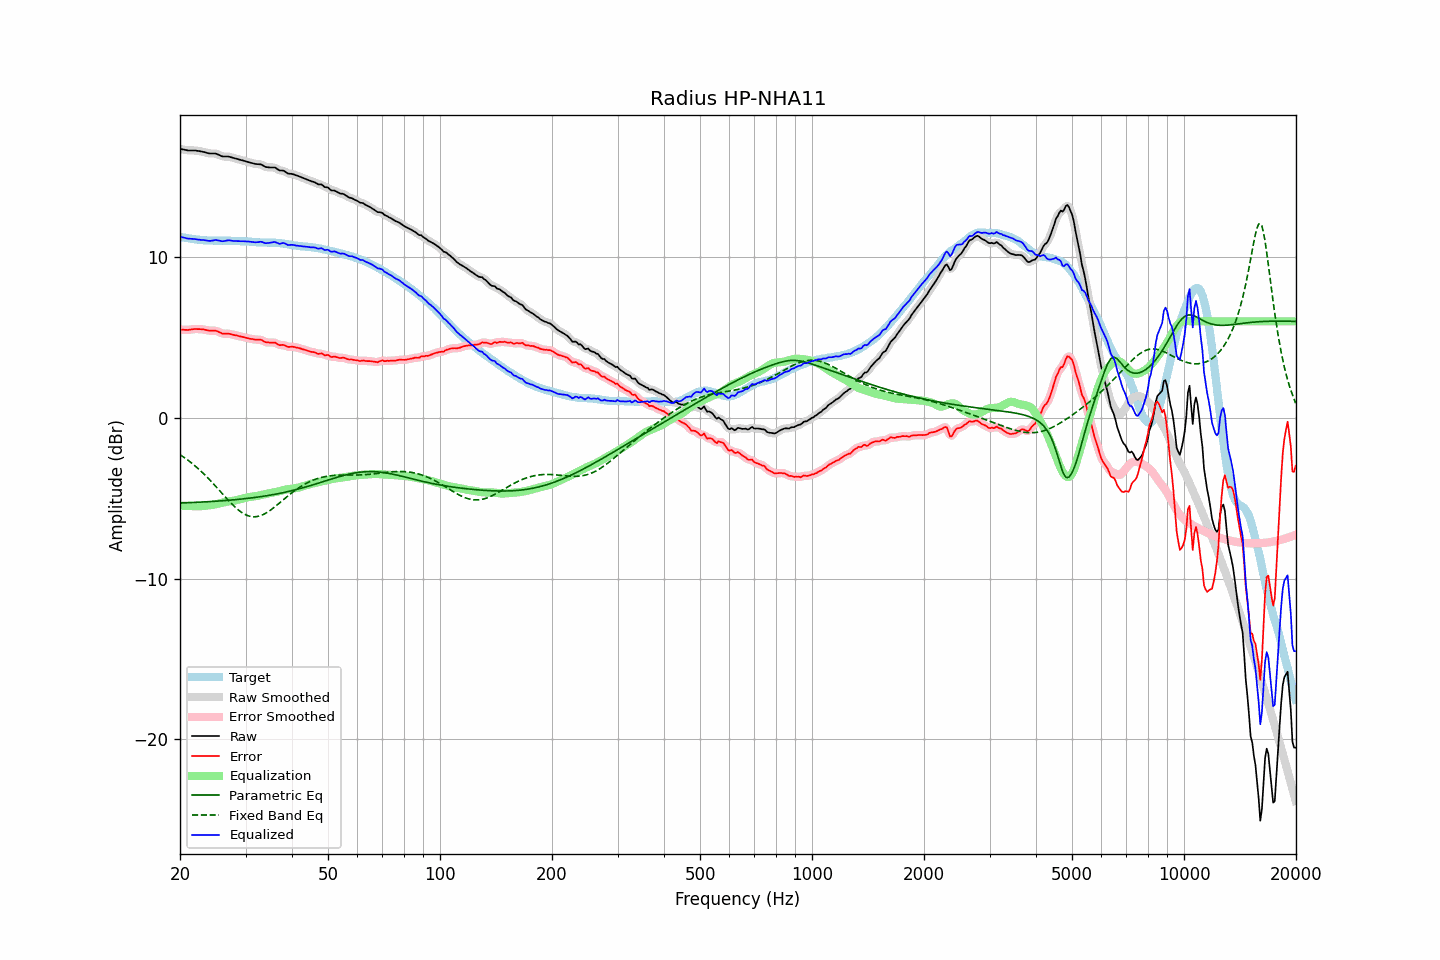

The file beside this chart, header and first rows:
frequency, raw, error, smoothed, error_smoothed, equalization, parametric_eq, fixed_band_eq, equalized_raw, equalized_smoothed, target
20.00, 16.73, 5.47, 16.73, 5.48, -5.46, -5.30, -2.29, 11.26, 11.27, 11.25
20.20, 16.71, 5.48, 16.70, 5.47, -5.47, -5.30, -2.36, 11.24, 11.24, 11.23
20.40, 16.69, 5.48, 16.68, 5.47, -5.47, -5.29, -2.43, 11.21, 11.21, 11.21
20.61, 16.67, 5.47, 16.66, 5.47, -5.48, -5.29, -2.50, 11.19, 11.19, 11.20
20.81, 16.65, 5.47, 16.64, 5.46, -5.48, -5.29, -2.57, 11.17, 11.16, 11.18
21.02, 16.63, 5.46, 16.63, 5.47, -5.48, -5.28, -2.64, 11.14, 11.15, 11.17
21.23, 16.63, 5.48, 16.62, 5.47, -5.49, -5.28, -2.72, 11.14, 11.14, 11.15
21.44, 16.63, 5.49, 16.62, 5.49, -5.49, -5.27, -2.80, 11.13, 11.13, 11.14
21.66, 16.63, 5.50, 16.63, 5.51, -5.50, -5.27, -2.88, 11.12, 11.13, 11.12
21.87, 16.63, 5.52, 16.62, 5.52, -5.51, -5.26, -2.96, 11.12, 11.11, 11.10
22.09, 16.62, 5.52, 16.61, 5.52, -5.51, -5.26, -3.05, 11.10, 11.10, 11.09
22.31, 16.60, 5.51, 16.60, 5.52, -5.52, -5.26, -3.14, 11.08, 11.08, 11.08
22.54, 16.59, 5.52, 16.58, 5.51, -5.51, -5.25, -3.22, 11.07, 11.07, 11.07
22.76, 16.57, 5.51, 16.57, 5.51, -5.50, -5.25, -3.32, 11.06, 11.06, 11.06
22.99, 16.55, 5.50, 16.55, 5.50, -5.49, -5.24, -3.41, 11.05, 11.06, 11.05
23.22, 16.53, 5.49, 16.52, 5.48, -5.48, -5.23, -3.51, 11.05, 11.04, 11.04
23.45, 16.50, 5.46, 16.49, 5.46, -5.46, -5.23, -3.61, 11.03, 11.03, 11.03
23.69, 16.47, 5.44, 16.47, 5.44, -5.45, -5.22, -3.71, 11.01, 11.01, 11.02
23.92, 16.45, 5.42, 16.45, 5.42, -5.44, -5.22, -3.81, 11.00, 11.00, 11.02
24.16, 16.44, 5.41, 16.44, 5.42, -5.43, -5.21, -3.92, 11.00, 11.00, 11.02
24.40, 16.44, 5.42, 16.44, 5.42, -5.42, -5.21, -4.02, 11.01, 11.02, 11.02
24.65, 16.44, 5.42, 16.44, 5.42, -5.40, -5.20, -4.13, 11.03, 11.03, 11.02
24.89, 16.43, 5.42, 16.43, 5.41, -5.38, -5.19, -4.24, 11.05, 11.04, 11.02
25.14, 16.40, 5.39, 16.40, 5.39, -5.36, -5.19, -4.35, 11.05, 11.04, 11.01
25.39, 16.35, 5.34, 16.36, 5.35, -5.34, -5.18, -4.46, 11.02, 11.02, 11.01
25.65, 16.32, 5.30, 16.31, 5.30, -5.31, -5.17, -4.57, 11.00, 11.00, 11.01
25.91, 16.27, 5.25, 16.27, 5.26, -5.29, -5.16, -4.68, 10.98, 10.98, 11.02
26.16, 16.25, 5.23, 16.25, 5.23, -5.26, -5.16, -4.80, 10.98, 10.99, 11.02
26.43, 16.25, 5.23, 16.24, 5.23, -5.24, -5.15, -4.91, 11.00, 11.00, 11.02
26.69, 16.25, 5.23, 16.25, 5.23, -5.22, -5.14, -5.02, 11.02, 11.02, 11.01
26.96, 16.25, 5.23, 16.24, 5.23, -5.21, -5.13, -5.13, 11.04, 11.03, 11.01
27.23, 16.23, 5.22, 16.22, 5.22, -5.20, -5.12, -5.23, 11.03, 11.03, 11.01
27.50, 16.20, 5.19, 16.20, 5.19, -5.18, -5.12, -5.33, 11.01, 11.01, 11.01
27.77, 16.16, 5.16, 16.17, 5.16, -5.17, -5.11, -5.43, 11.00, 11.00, 11.00
28.05, 16.14, 5.13, 16.14, 5.14, -5.15, -5.10, -5.53, 10.99, 10.99, 11.00
28.33, 16.12, 5.13, 16.11, 5.12, -5.12, -5.09, -5.62, 10.99, 10.99, 10.99
28.62, 16.09, 5.10, 16.08, 5.10, -5.10, -5.08, -5.71, 10.99, 10.99, 10.99
28.90, 16.06, 5.07, 16.06, 5.07, -5.07, -5.07, -5.79, 10.98, 10.98, 10.98
29.19, 16.03, 5.05, 16.03, 5.05, -5.05, -5.06, -5.86, 10.98, 10.98, 10.98
29.48, 16.01, 5.03, 16.00, 5.02, -5.02, -5.05, -5.93, 10.98, 10.98, 10.98
29.78, 15.98, 5.00, 15.98, 5.00, -5.00, -5.04, -5.99, 10.98, 10.98, 10.97
30.08, 15.95, 4.98, 15.95, 4.98, -4.97, -5.03, -6.04, 10.97, 10.97, 10.97
30.38, 15.92, 4.95, 15.91, 4.95, -4.95, -5.01, -6.08, 10.96, 10.96, 10.97
30.68, 15.89, 4.93, 15.89, 4.93, -4.93, -5.00, -6.11, 10.96, 10.96, 10.95
30.99, 15.86, 4.91, 15.86, 4.91, -4.91, -4.99, -6.14, 10.94, 10.95, 10.95
31.30, 15.84, 4.90, 15.83, 4.89, -4.90, -4.98, -6.15, 10.94, 10.93, 10.94
31.61, 15.81, 4.87, 15.81, 4.87, -4.89, -4.96, -6.16, 10.92, 10.92, 10.93
31.93, 15.79, 4.86, 15.79, 4.86, -4.88, -4.95, -6.15, 10.91, 10.91, 10.93
32.24, 15.78, 4.86, 15.78, 4.86, -4.86, -4.94, -6.14, 10.92, 10.92, 10.91
32.57, 15.77, 4.86, 15.77, 4.86, -4.84, -4.92, -6.12, 10.93, 10.93, 10.91
32.89, 15.77, 4.86, 15.75, 4.85, -4.82, -4.91, -6.09, 10.95, 10.94, 10.91
33.22, 15.73, 4.82, 15.72, 4.82, -4.79, -4.89, -6.05, 10.93, 10.92, 10.90
33.55, 15.66, 4.77, 15.67, 4.77, -4.77, -4.88, -6.01, 10.90, 10.90, 10.90
33.89, 15.61, 4.70, 15.62, 4.72, -4.75, -4.86, -5.95, 10.86, 10.87, 10.90
34.23, 15.59, 4.69, 15.59, 4.69, -4.73, -4.85, -5.90, 10.86, 10.86, 10.90
34.57, 15.58, 4.69, 15.57, 4.68, -4.71, -4.83, -5.83, 10.87, 10.87, 10.89
34.92, 15.57, 4.67, 15.57, 4.68, -4.68, -4.81, -5.77, 10.88, 10.88, 10.89
35.27, 15.57, 4.68, 15.57, 4.68, -4.66, -4.80, -5.69, 10.90, 10.91, 10.89
35.62, 15.57, 4.67, 15.57, 4.68, -4.64, -4.78, -5.62, 10.92, 10.92, 10.89
35.97, 15.56, 4.68, 15.55, 4.66, -4.63, -4.76, -5.54, 10.94, 10.92, 10.89
... 635 more rows
